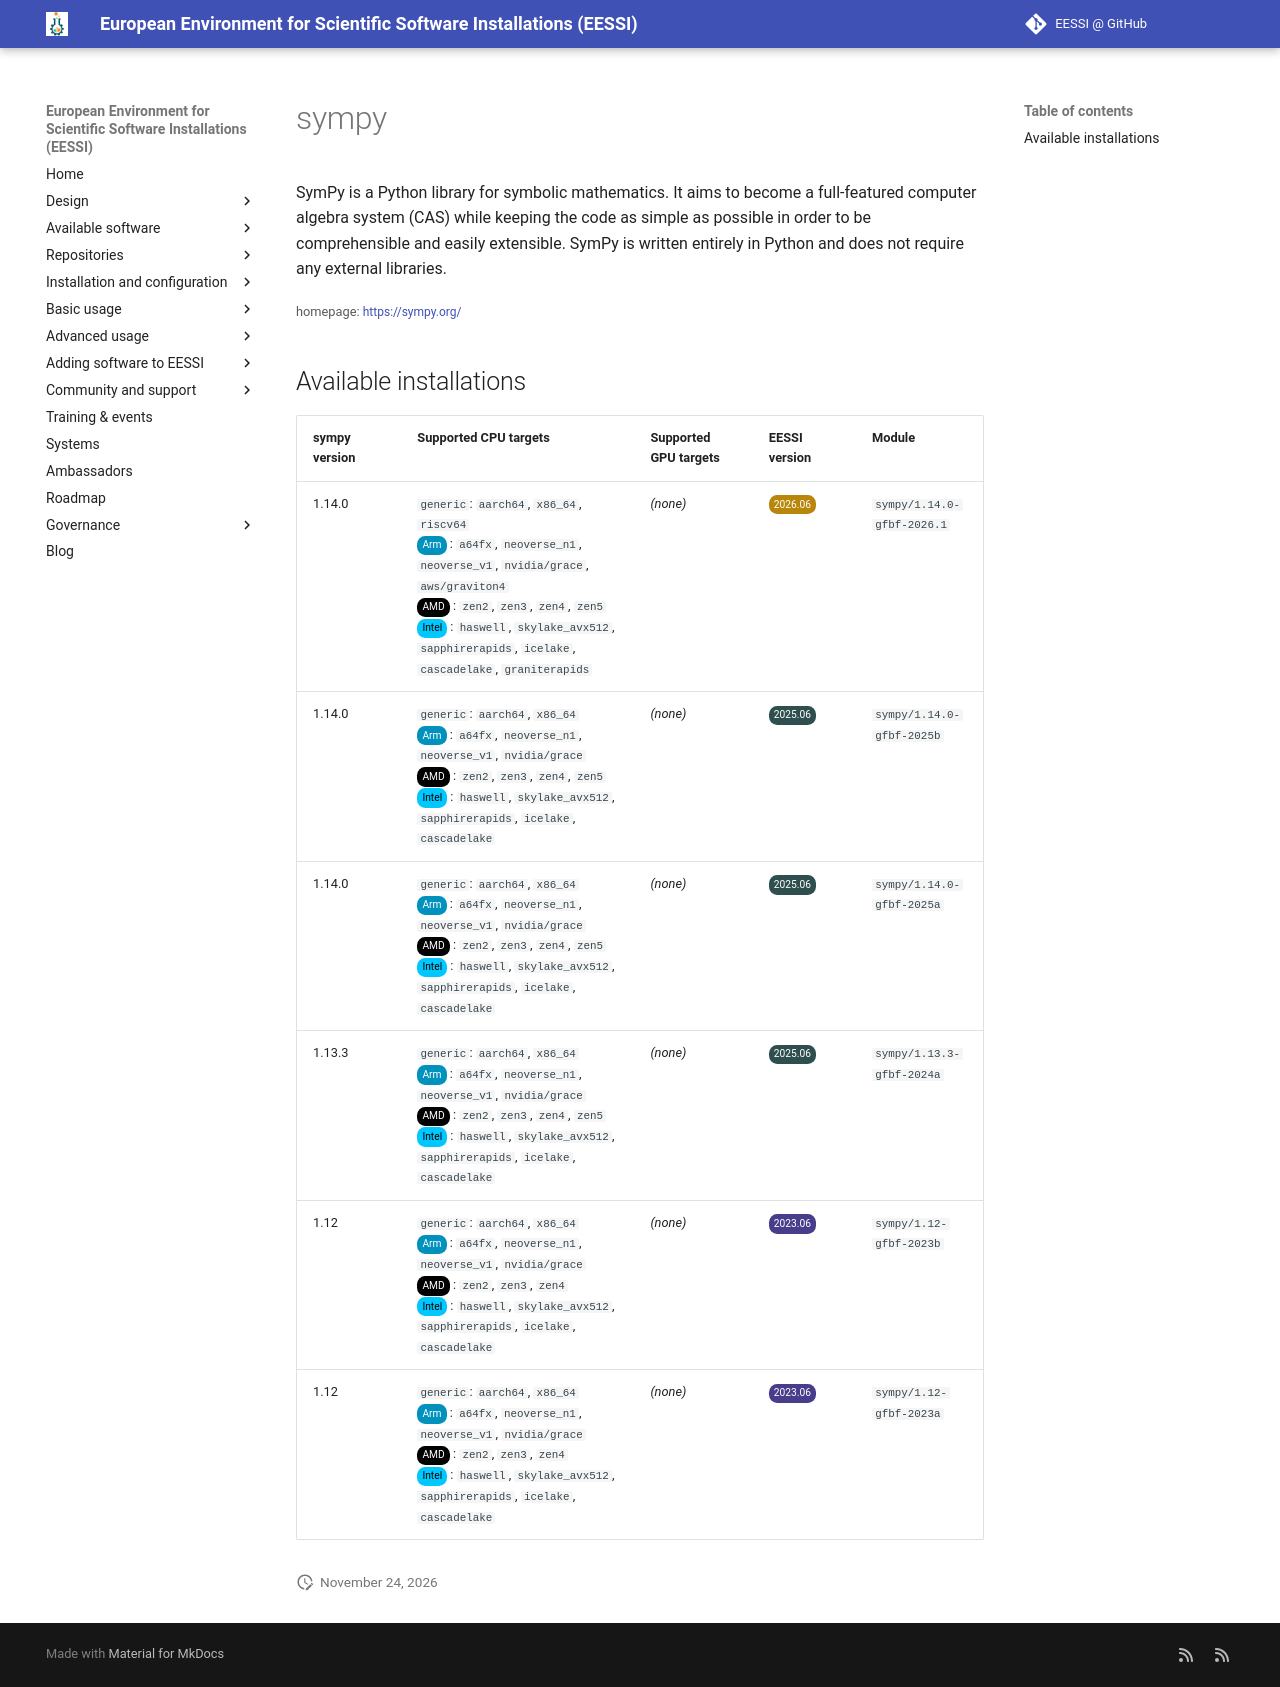

repository: EESSI/docs · page: available_software/detail/sympy/index.html · generator: mkdocs

---
json_ld:
  '@context': https://schema.org
  '@type': SoftwareApplication
  applicationCategory: DeveloperApplication
  description: "SymPy is a Python library for symbolic mathematics. It aims to\n become\
    \ a full-featured computer algebra system (CAS) while keeping the code as\n simple\
    \ as possible in order to be comprehensible and easily extensible. SymPy\n is\
    \ written entirely in Python and does not require any external libraries."
  license: Not confirmed
  name: sympy
  offers:
    '@type': Offer
    price: 0
  operatingSystem: LINUX
  review:
    '@type': Review
    author:
      '@type': Organization
      name: EESSI
    reviewBody: Application has been successfully made available on all architectures
      supported by EESSI
    reviewRating:
      '@type': Rating
      ratingValue: 5
  softwareRequirements: See https://www.eessi.io/docs/ for how to make EESSI available
    on your system
  softwareVersion: '[''1.14.0'', ''1.13.3'', ''1.12'']'
  url: https://sympy.org/
---
# sympy


SymPy is a Python library for symbolic mathematics. It aims to
 become a full-featured computer algebra system (CAS) while keeping the code as
 simple as possible in order to be comprehensible and easily extensible. SymPy
 is written entirely in Python and does not require any external libraries.

<small>homepage: </small><span class="software-link">[https://sympy.org/](https://sympy.org/)</span>

## Available installations


|sympy version|Supported CPU targets|Supported GPU targets|EESSI version|Module|
| --- | --- | --- | --- | --- |
|1.14.0|`generic`: `aarch64`, `x86_64`, `riscv64`<br/><span class="software-cpu-arm">Arm</span>: `a64fx`, `neoverse_n1`, `neoverse_v1`, `nvidia/grace`, `aws/graviton4`<br/><span class="software-cpu-amd">AMD</span>: `zen2`, `zen3`, `zen4`, `zen5`<br/><span class="software-cpu-intel">Intel</span>: `haswell`, `skylake_avx512`, `sapphirerapids`, `icelake`, `cascadelake`, `graniterapids`<br/>|*(none)*|<span class="software-eessi-version-202606">2026.06</span>|`sympy/1.14.0-gfbf-2026.1`|
|1.14.0|`generic`: `aarch64`, `x86_64`<br/><span class="software-cpu-arm">Arm</span>: `a64fx`, `neoverse_n1`, `neoverse_v1`, `nvidia/grace`<br/><span class="software-cpu-amd">AMD</span>: `zen2`, `zen3`, `zen4`, `zen5`<br/><span class="software-cpu-intel">Intel</span>: `haswell`, `skylake_avx512`, `sapphirerapids`, `icelake`, `cascadelake`<br/>|*(none)*|<span class="software-eessi-version-202506">2025.06</span>|`sympy/1.14.0-gfbf-2025b`|
|1.14.0|`generic`: `aarch64`, `x86_64`<br/><span class="software-cpu-arm">Arm</span>: `a64fx`, `neoverse_n1`, `neoverse_v1`, `nvidia/grace`<br/><span class="software-cpu-amd">AMD</span>: `zen2`, `zen3`, `zen4`, `zen5`<br/><span class="software-cpu-intel">Intel</span>: `haswell`, `skylake_avx512`, `sapphirerapids`, `icelake`, `cascadelake`<br/>|*(none)*|<span class="software-eessi-version-202506">2025.06</span>|`sympy/1.14.0-gfbf-2025a`|
|1.13.3|`generic`: `aarch64`, `x86_64`<br/><span class="software-cpu-arm">Arm</span>: `a64fx`, `neoverse_n1`, `neoverse_v1`, `nvidia/grace`<br/><span class="software-cpu-amd">AMD</span>: `zen2`, `zen3`, `zen4`, `zen5`<br/><span class="software-cpu-intel">Intel</span>: `haswell`, `skylake_avx512`, `sapphirerapids`, `icelake`, `cascadelake`<br/>|*(none)*|<span class="software-eessi-version-202506">2025.06</span>|`sympy/1.13.3-gfbf-2024a`|
|1.12|`generic`: `aarch64`, `x86_64`<br/><span class="software-cpu-arm">Arm</span>: `a64fx`, `neoverse_n1`, `neoverse_v1`, `nvidia/grace`<br/><span class="software-cpu-amd">AMD</span>: `zen2`, `zen3`, `zen4`<br/><span class="software-cpu-intel">Intel</span>: `haswell`, `skylake_avx512`, `sapphirerapids`, `icelake`, `cascadelake`<br/>|*(none)*|<span class="software-eessi-version-202306">2023.06</span>|`sympy/1.12-gfbf-2023b`|
|1.12|`generic`: `aarch64`, `x86_64`<br/><span class="software-cpu-arm">Arm</span>: `a64fx`, `neoverse_n1`, `neoverse_v1`, `nvidia/grace`<br/><span class="software-cpu-amd">AMD</span>: `zen2`, `zen3`, `zen4`<br/><span class="software-cpu-intel">Intel</span>: `haswell`, `skylake_avx512`, `sapphirerapids`, `icelake`, `cascadelake`<br/>|*(none)*|<span class="software-eessi-version-202306">2023.06</span>|`sympy/1.12-gfbf-2023a`|
